Run: headless pygame with SDL's dummy video driver; simulated clock (each Clock.tick advances the game by its frame time, no real sleeping); random seed 0; keys injected as events and as key.get_pressed() state; no mouse input.
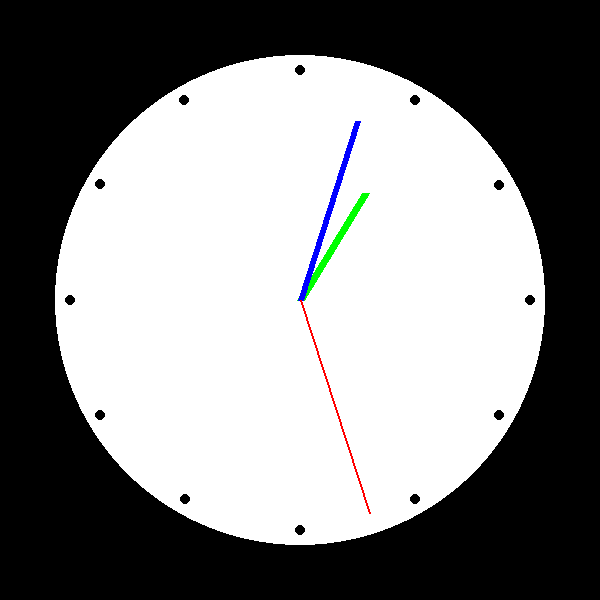
Frame 1 of 4 · flips 1–60 · no input
Frame 2 of 4 · flips 61–180 · tapped SPACE, RETURN · held RIGHT (→), D · screen unchanged from frame 1, image omitted
Frame 3 of 4 · flips 181–300 · held DOWN (↓), S · screen unchanged from frame 2, image omitted
Frame 4 of 4 · flips 301–420 · held LEFT (←), A, UP (↑), W · screen unchanged from frame 3, image omitted

The pygame program that drew these frames:

import pygame
import math
from datetime import datetime

# Start pygame
pygame.init()

# Screen
screen_width = 600
screen_height = 600
screen = pygame.display.set_mode((screen_width, screen_height))
pygame.display.set_caption("Analog Clock")

# Colors
black = (0, 0, 0)
white = (255, 255, 255)
red = (255, 0, 0)
green = (0, 255, 0)
blue = (0, 0, 255)

# Sizes for clock
clock_radius = 250
clock_center = (screen_width // 2, screen_height // 2)
clock = pygame.time.Clock()

def draw_clock_face(surface):
    pygame.draw.circle(surface, white, clock_center, clock_radius)
    pygame.draw.circle(surface, black, clock_center, clock_radius, 5)
    for i in range(12):
        angle = math.radians((360 / 12) * i - 90)
        x = clock_center[0] + math.cos(angle) * (clock_radius - 20)
        y = clock_center[1] + math.sin(angle) * (clock_radius - 20)
        pygame.draw.circle(surface, black, (int(x), (int(y))), 5)

def draw_hand(surface, angle, length, color, width):
    end_x = clock_center[0] + math.cos(math.radians(angle)) * length
    end_y = clock_center[1] + math.sin(math.radians(angle)) * length
    pygame.draw.line(surface, color, clock_center, (int(end_x), int(end_y)), width)

def get_time_angles():
    now = datetime.now()
    hours = now.hour % 12
    minutes = now.minute
    seconds = now.second

    hour_angle = (360 / 12) * (hours + minutes / 60.0) - 90
    minute_angle = (360 / 60) * minutes - 90
    second_angle = (360 / 60) * seconds - 90

    return hour_angle, minute_angle, second_angle

def main():
    run = True
    while run:
        for event in pygame.event.get():
            if event.type == pygame.QUIT:
                run = False

        screen.fill(black)

        draw_clock_face(screen)

        hour_angle, minute_angle, second_angle = get_time_angles()

        # print of angles of hands
        print(f"Hour angle: {hour_angle}, Minute angle: {minute_angle}, Second angle: {second_angle}")

        # clock hands
        draw_hand(screen, hour_angle, clock_radius * 0.5, green, 8)   # Hour
        draw_hand(screen, minute_angle, clock_radius * 0.75, blue, 6) # Minute
        draw_hand(screen, second_angle, clock_radius * 0.9, red, 2)   # Second

        pygame.display.flip()
        clock.tick(60)

    pygame.quit()

if __name__ == "__main__":
    main()
